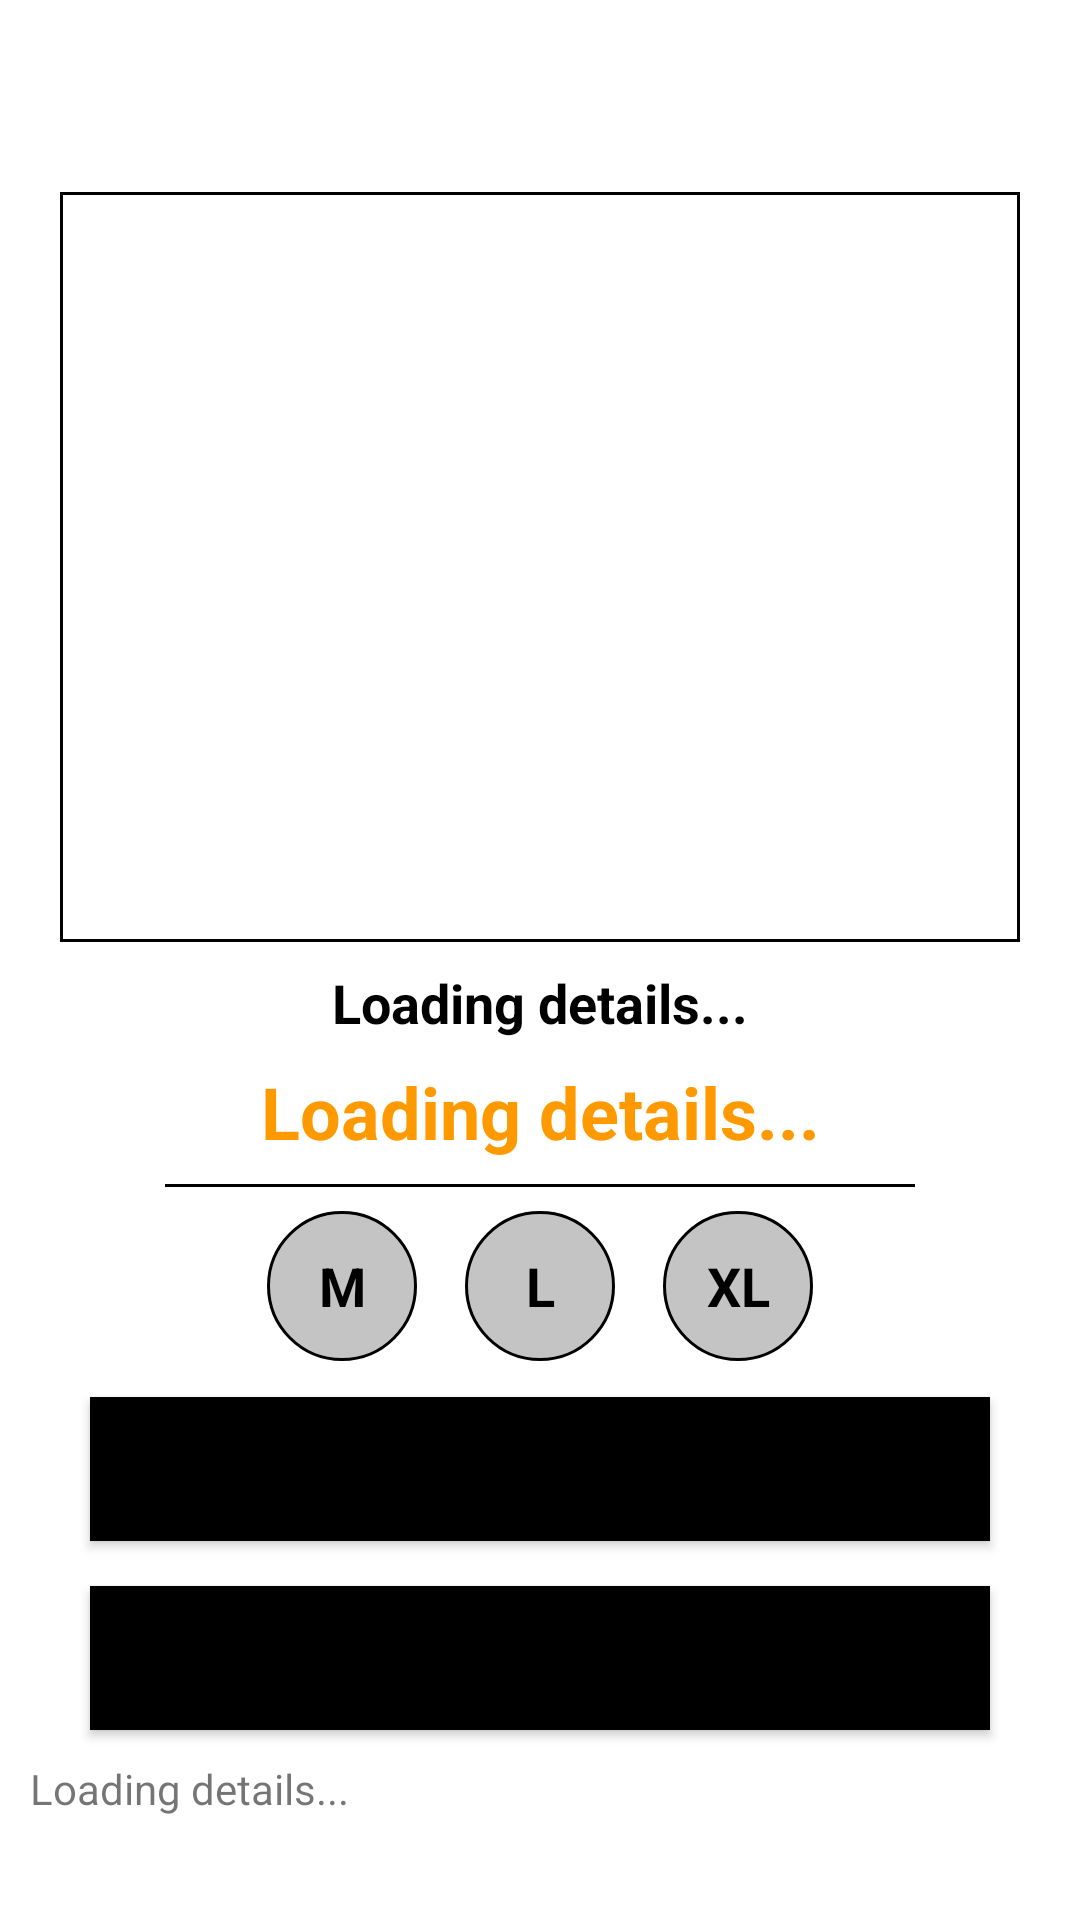

The Android layout XML behind this screen, and the referenced resources:
<!-- AndroidManifest.xml: application theme Theme.AExpress -->
<!-- res/layout/activity_product_detail.xml -->
<?xml version="1.0" encoding="utf-8"?>
<androidx.constraintlayout.widget.ConstraintLayout xmlns:android="http://schemas.android.com/apk/res/android"
    xmlns:app="http://schemas.android.com/apk/res-auto"
    xmlns:tools="http://schemas.android.com/tools"
    android:layout_width="match_parent"
    android:layout_height="match_parent"
    tools:context=".activities.ProductDetailActivity">

    <androidx.appcompat.widget.Toolbar
        android:id="@+id/toolbarProductDetail"
        android:layout_width="match_parent"
        android:layout_height="wrap_content"
        app:layout_constraintTop_toTopOf="parent"
        app:layout_constraintStart_toStartOf="parent"
        app:layout_constraintEnd_toEndOf="parent">

    </androidx.appcompat.widget.Toolbar>


    <ScrollView
        android:layout_width="match_parent"
        android:layout_height="wrap_content"
        app:layout_constraintTop_toBottomOf="@id/toolbarProductDetail"
        app:layout_constraintStart_toStartOf="parent"
        app:layout_constraintEnd_toEndOf="parent">
        <androidx.constraintlayout.widget.ConstraintLayout
            android:layout_width="match_parent"
            android:layout_height="wrap_content">
            <ImageView
                android:id="@+id/productImage"
                android:layout_width="320dp"
                android:layout_height="250dp"
                android:layout_marginStart="8dp"
                android:layout_marginTop="8dp"
                android:layout_marginEnd="8dp"
                android:scaleType="fitCenter"
                app:layout_constraintEnd_toEndOf="parent"
                app:layout_constraintStart_toStartOf="parent"
                app:layout_constraintTop_toTopOf="parent"
                tools:srcCompat="@drawable/placeholder"
                android:background="@drawable/box_product_detail"
                android:padding="10dp"/>

            <TextView
                android:id="@+id/productName"
                android:layout_width="match_parent"
                android:layout_height="wrap_content"
                android:layout_marginTop="8dp"
                android:layout_marginHorizontal="10dp"
                android:text="Loading details..."
                android:textStyle="bold"
                android:textColor="@color/black"
                android:textSize="18dp"
                android:gravity="center"
                app:layout_constraintEnd_toEndOf="@+id/productImage"
                app:layout_constraintStart_toStartOf="@+id/productImage"
                app:layout_constraintTop_toBottomOf="@+id/productImage" />

            <TextView
                android:id="@+id/productPrice"
                android:layout_width="match_parent"
                android:layout_height="wrap_content"
                android:layout_marginTop="8dp"
                android:layout_marginHorizontal="10dp"
                android:text="Loading details..."
                android:textStyle="bold"
                android:textColor="#FF9900"
                android:textSize="24dp"
                android:gravity="center"
                app:layout_constraintEnd_toEndOf="@+id/productImage"
                app:layout_constraintStart_toStartOf="@+id/productImage"
                app:layout_constraintTop_toBottomOf="@+id/productName" />

            <View
                android:id="@+id/lineView"
                android:layout_width="250dp"
                android:layout_height="1dp"
                android:layout_gravity="center"
                android:background="@color/black"
                android:layout_marginTop="8dp"
                app:layout_constraintEnd_toEndOf="@+id/productImage"
                app:layout_constraintStart_toStartOf="@+id/productImage"
                app:layout_constraintTop_toBottomOf="@+id/productPrice"/>

            <LinearLayout
                android:id="@+id/line1"
                android:layout_width="match_parent"
                android:layout_height="wrap_content"
                android:orientation="horizontal"
                android:gravity="center"
                android:layout_marginTop="8dp"
                app:layout_constraintEnd_toEndOf="@+id/productImage"
                app:layout_constraintStart_toStartOf="@+id/productImage"
                app:layout_constraintTop_toBottomOf="@+id/lineView" >
                <TextView
                    android:layout_width="50dp"
                    android:layout_height="50dp"
                    android:text="M"
                    android:textStyle="bold"
                    android:gravity="center"
                    android:textColor="@color/black"
                    android:textSize="18dp"
                    android:background="@drawable/box_product_size"
                    android:layout_marginHorizontal="8dp"/>
                <TextView
                    android:layout_width="50dp"
                    android:layout_height="50dp"
                    android:text="L"
                    android:textStyle="bold"
                    android:gravity="center"
                    android:textColor="@color/black"
                    android:textSize="18dp"
                    android:background="@drawable/box_product_size"
                    android:layout_marginHorizontal="8dp"/>
                <TextView
                    android:layout_width="50dp"
                    android:layout_height="50dp"
                    android:text="XL"
                    android:textStyle="bold"
                    android:gravity="center"
                    android:textColor="@color/black"
                    android:textSize="18dp"
                    android:background="@drawable/box_product_size"
                    android:layout_marginHorizontal="8dp"/>
            </LinearLayout>
            <Button
                android:id="@+id/btnFollow"
                android:layout_width="300dp"
                android:layout_height="wrap_content"
                android:text="follow"
                android:background="@color/black"
                android:textStyle="bold"
                android:drawableEnd="@drawable/baseline_favorite_24"
                app:layout_constraintTop_toBottomOf="@id/line1"
                app:layout_constraintStart_toStartOf="parent"
                app:layout_constraintEnd_toEndOf="parent"
                android:layout_marginTop="12dp"/>

            <Button
                android:id="@+id/addToCartBtn"
                android:layout_width="300dp"
                android:layout_height="wrap_content"
                android:background="@color/orange"
                android:text="Add to Cart"
                android:layout_marginTop="15dp"
                app:layout_constraintTop_toBottomOf="@id/btnFollow"
                app:layout_constraintEnd_toEndOf="parent"
                app:layout_constraintStart_toStartOf="parent" />


            <TextView
                android:id="@+id/productDescription"
                android:layout_width="match_parent"
                android:layout_height="wrap_content"
                android:layout_marginTop="10dp"
                android:layout_marginHorizontal="10dp"
                android:text="Loading details..."
                app:layout_constraintEnd_toEndOf="@+id/productImage"
                app:layout_constraintStart_toStartOf="@+id/productImage"
                app:layout_constraintTop_toBottomOf="@+id/addToCartBtn" />
        </androidx.constraintlayout.widget.ConstraintLayout>
    </ScrollView>
</androidx.constraintlayout.widget.ConstraintLayout>
<!-- resources referenced by this layout -->
<resources>
  <color name="black">#FF000000</color>
  <color name="orange">#FF000000</color>
  <!-- drawable box_product_detail (drawable) -->
  <?xml version="1.0" encoding="utf-8"?>
  <shape
      android:shape="rectangle"
      xmlns:android="http://schemas.android.com/apk/res/android">
      <size
          android:width="100dp"
          android:height="100dp"/>
      <stroke
          android:width="1dp"
          android:color="@color/black"/>
  
  </shape>
  <!-- drawable box_product_size (drawable) -->
  <?xml version="1.0" encoding="utf-8"?>
  <shape
      android:shape="oval"
      xmlns:android="http://schemas.android.com/apk/res/android">
      <size
          android:width="10dp"
          android:height="10dp"/>
      <stroke
          android:width="1dp"
          android:color="@color/black"/>
      <gradient
          android:startColor="#c4c4c4"
          android:endColor="#c4c4c4"
          android:centerColor="#c4c4c4"/>
  </shape>
  <style name="Theme.AExpress" parent="Theme.MaterialComponents.DayNight.NoActionBar">
          
          <item name="colorPrimary">@color/orange</item>
          <item name="colorPrimaryVariant">@color/orange</item>
          <item name="colorOnPrimary">@color/white</item>
          
  
  
          <item name="colorOnSecondary">@color/black</item>
          
          <item name="android:statusBarColor" tools:targetApi="l">?attr/colorPrimaryVariant</item>
          
      </style>
  <color name="white">#FFFFFFFF</color>
</resources>
